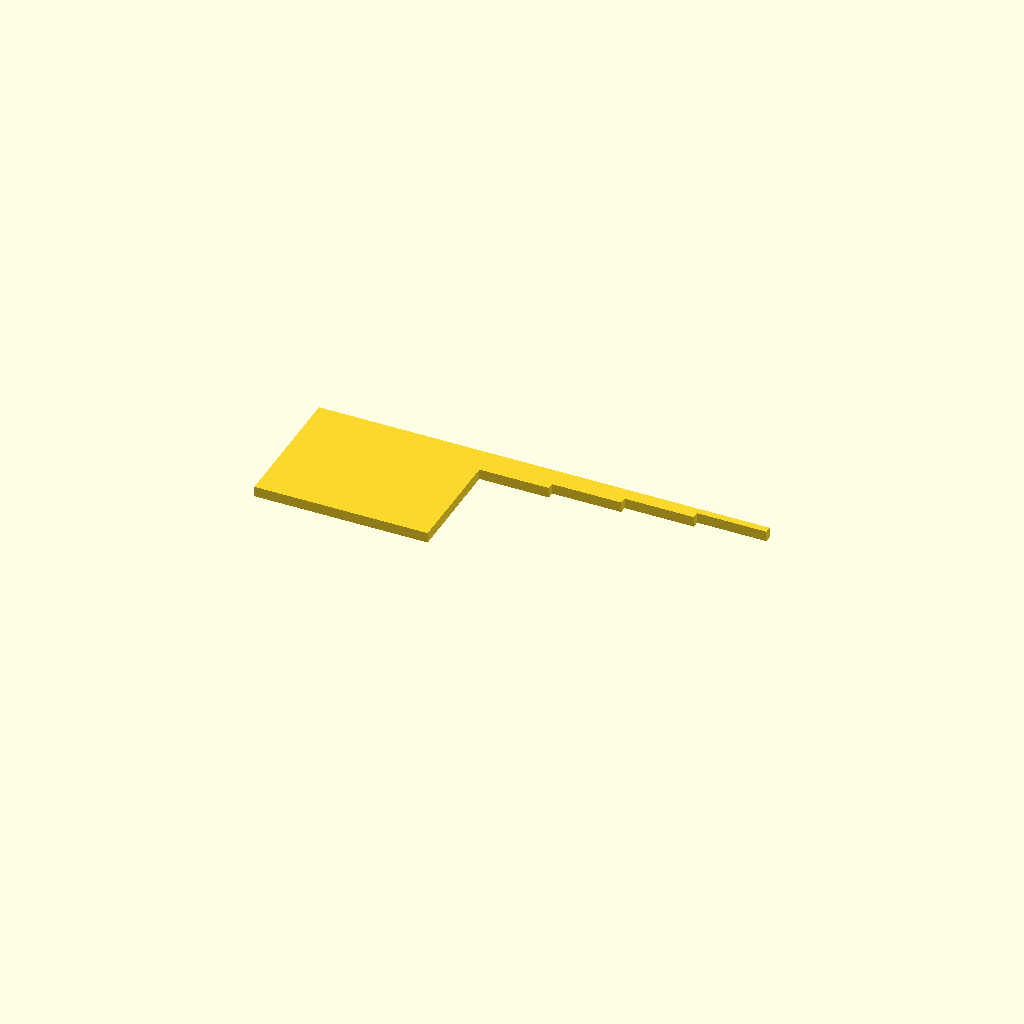
Cell 1: rendered with the file's own defaults.
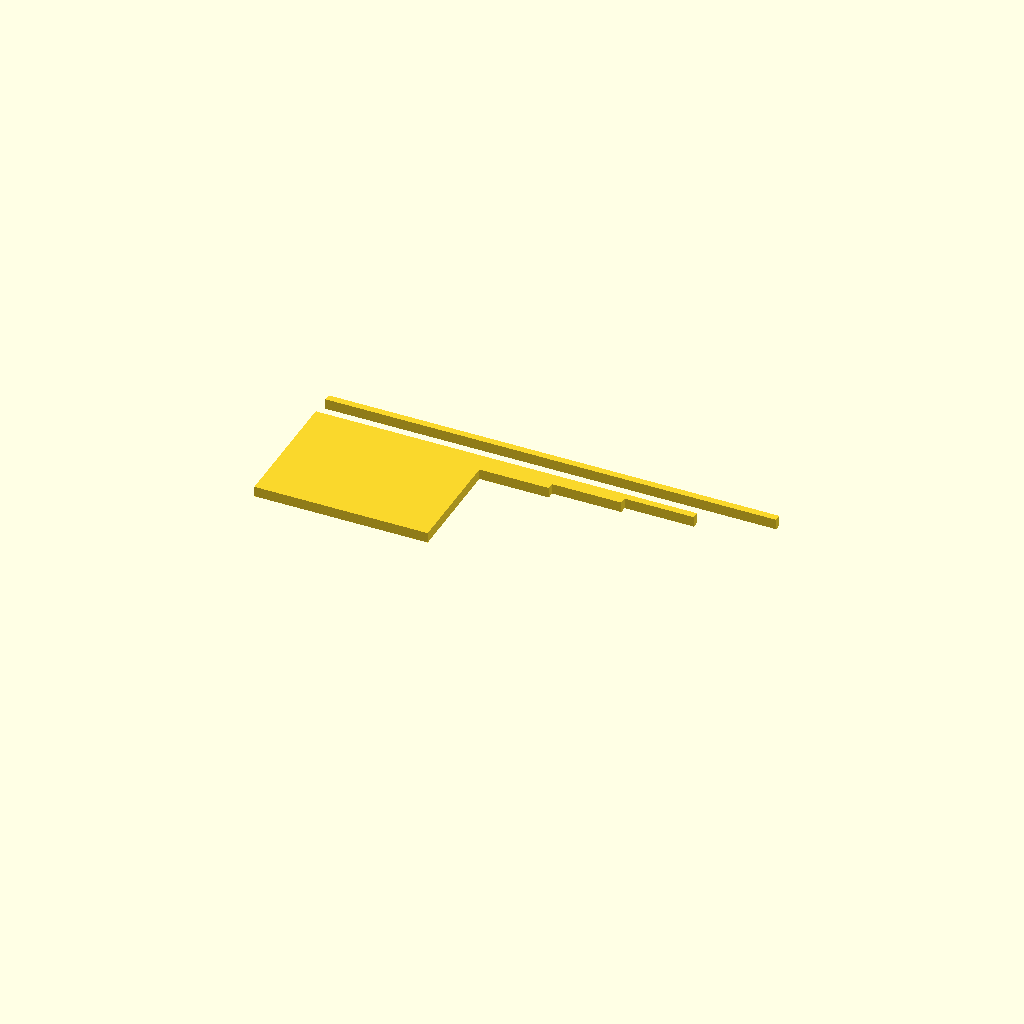
Cell 2: height_06 = 12 (everything else at default).
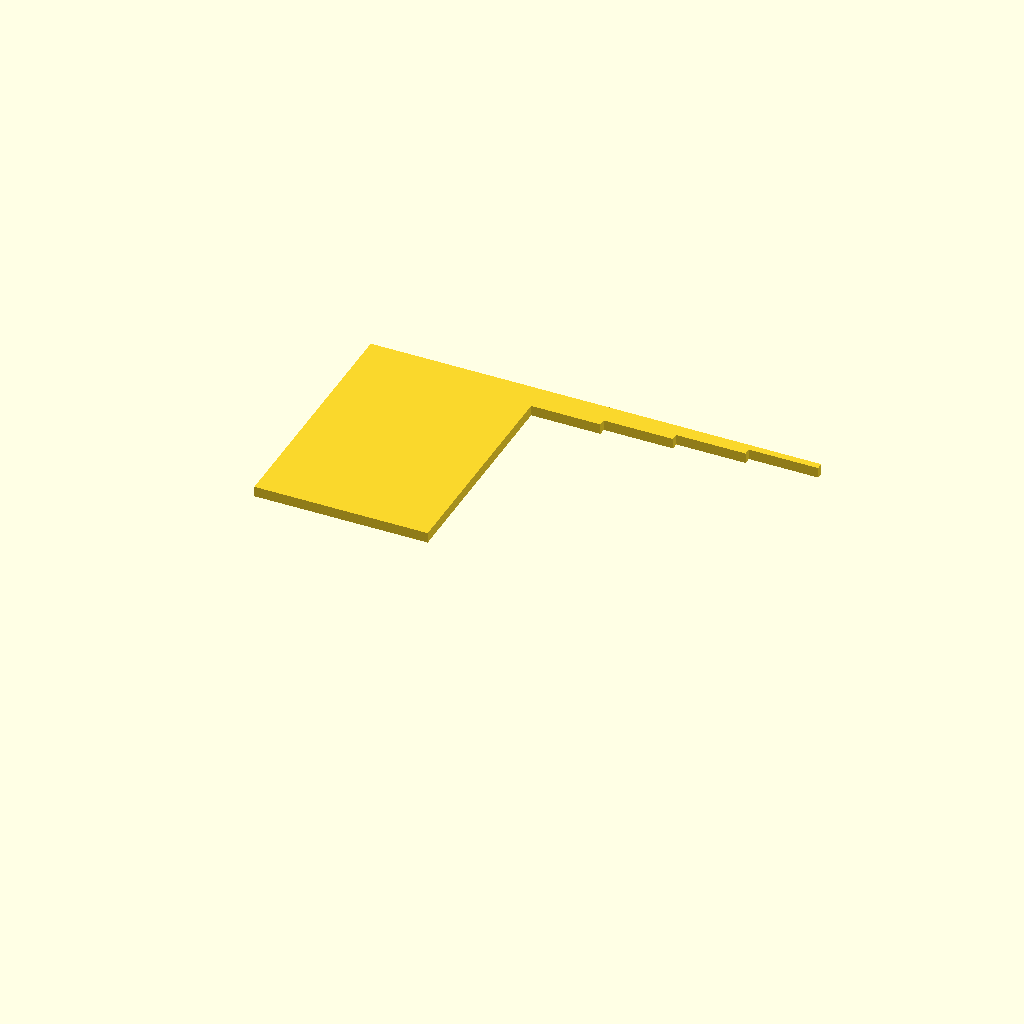
Cell 3: the same model with H = 64.
All cells are drawn from one camera (rotation 55°, 0°, 25°, orthographic, colour scheme Cornfield), so only the parameter changes between them.
OpenSCAD source file scad/gauges/32__38__center_pillar__guage.scad:
height_00 = 00;
height_02 = 02;
height_04 = 04;
height_06 = 06;
height_08 = 08;

heights = [
    height_00,
    height_02,
    height_04,
    height_06,
    height_08,
];

lengths = [
    0,
    20,
    40,
    60,
    80
];

 H = 32;
 W = 50;
 
 eps = .001;
 
 linear_extrude(3) {
    translate([0, H + height_06 - eps, 0]) {
        square([W + lengths[4], 2], center = false);
    };
    translate([0, H + height_04 - eps, 0]) {
        square([W + lengths[3], 2], center = false);
    };
    translate([0, H + height_02 - eps, 0]) {
        square([W + lengths[2], 2], center = false);
    };
    translate([0, H - eps, 0]) {
        square([W + lengths[1], 2], center = false);
    };
    square([W, H], center = false);
};
Customizer parameters (derived from the source; name, type, default, range or options):
height_00: number, default 0
height_02: number, default 2
height_04: number, default 4
height_06: number, default 6
height_08: number, default 8
H: number, default 32
W: number, default 50
eps: number, default 0.001
